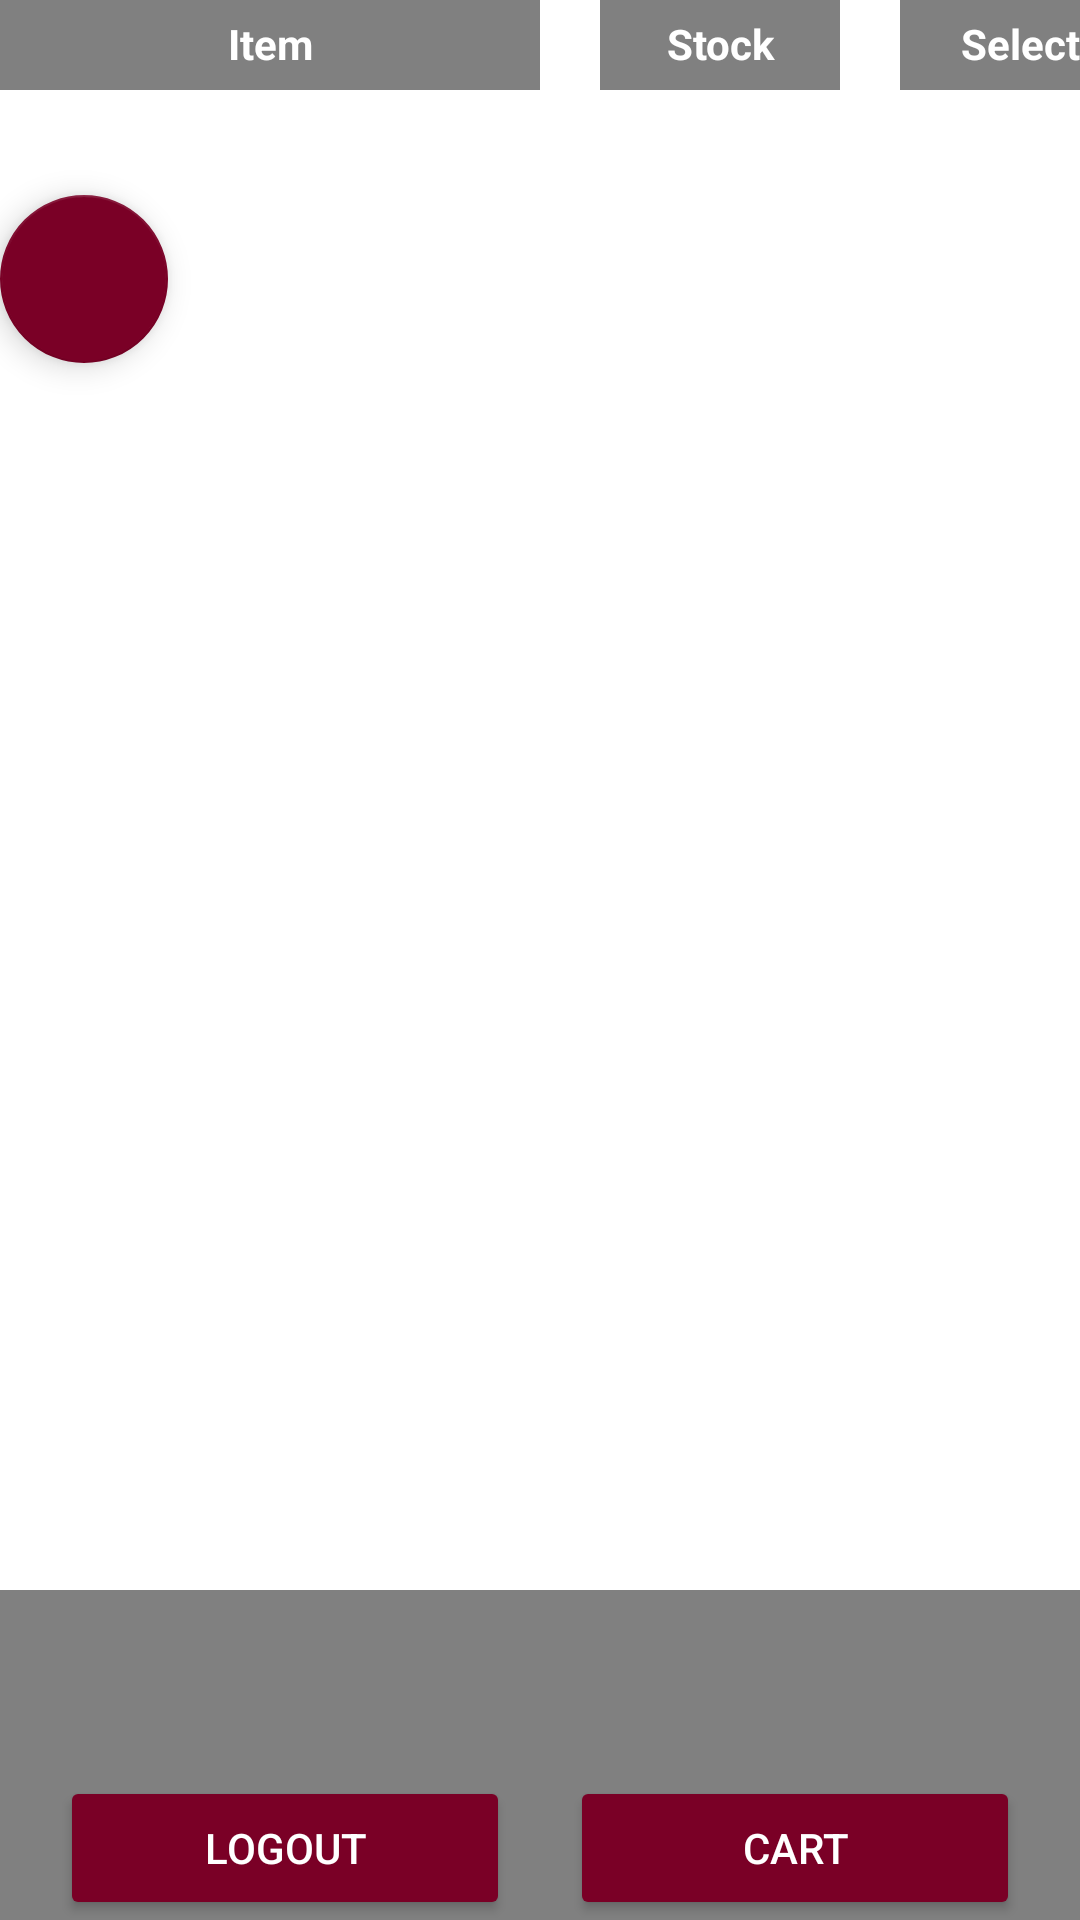

Android layout source for this screen:
<!-- AndroidManifest.xml: activity theme AppTheme -->
<!-- res/layout/main.xml -->
<?xml version="1.0" encoding="utf-8"?>
<android.support.constraint.ConstraintLayout xmlns:android="http://schemas.android.com/apk/res/android"
    xmlns:app="http://schemas.android.com/apk/res-auto"
    xmlns:tools="http://schemas.android.com/tools"
    android:layout_width="match_parent"
    android:layout_height="match_parent"
    app:layout_behavior="@string/appbar_scrolling_view_behavior"
    tools:context=".MainActivity"
    tools:showIn="@layout/app_bar_main"
    android:background="#808080">
<RelativeLayout
    android:id="@+id/relative"
    android:layout_width="fill_parent"
    android:layout_height="match_parent"
    android:layout_alignParentStart="true"
    android:layout_alignParentTop="true"
    android:orientation="vertical"
    >

    <LinearLayout
        android:layout_width="match_parent"
        android:id="@+id/topbar"
        android:layout_height="30dp"
        android:layout_alignParentStart="true"
        android:layout_alignParentTop="true"
        android:background="#ffffff">

        <TextView
            android:layout_width="180dp"
            android:paddingTop="5dp"
            android:textStyle="bold"
            android:layout_height="match_parent"
            android:layout_marginRight="10dp"
            android:background="#808080"
            android:text="Item"
            android:textAlignment="center"
            android:textColor="#fff" />

        <TextView
            android:layout_width="80dp"
            android:paddingTop="5dp"
            android:textStyle="bold"
            android:layout_height="match_parent"
            android:layout_marginLeft="10dp"
            android:layout_marginRight="10dp"
            android:background="#808080"
            android:text="Stock"
            android:textAlignment="center"
            android:textColor="#fff" />

        <TextView
            android:layout_width="80dp"
            android:textStyle="bold"
            android:paddingTop="5dp"
            android:layout_height="match_parent"
            android:layout_marginLeft="10dp"
            android:layout_marginRight="10dp"
            android:background="#808080"
            android:text="Select"
            android:textAlignment="center"
            android:textColor="#fff" />
    </LinearLayout>

    <ScrollView
        android:layout_width="match_parent"
        android:layout_height="500dp"
        android:layout_alignParentStart="true"
        android:layout_below="@+id/topbar"
        android:background="#ffffff">

        <LinearLayout
            android:layout_width="match_parent"
            android:layout_height="wrap_content">

            <LinearLayout
                android:id="@+id/linear"
                android:layout_width="200dp"
                android:layout_height="match_parent"
                android:orientation="vertical">

            </LinearLayout>

            <LinearLayout
                android:id="@+id/stock"
                android:layout_width="100dp"
                android:layout_height="match_parent"
                android:orientation="vertical">

            </LinearLayout>

            <LinearLayout
                android:id="@+id/checkbox"
                android:layout_width="100dp"
                android:layout_height="match_parent"
                android:orientation="vertical">


            </LinearLayout>


        </LinearLayout>
    </ScrollView>

    <RelativeLayout
        android:layout_width="match_parent"
        android:layout_height="wrap_content"
        android:layout_alignParentBottom="true"
        android:layout_alignParentStart="true"
        android:background="#808080">


        <Button
            android:id="@+id/button"
            style="@style/Widget.AppCompat.Button.Colored"
            android:layout_width="150dp"
            android:layout_height="wrap_content"
            android:layout_alignParentEnd="true"
            android:layout_alignParentTop="true"
            android:layout_marginRight="20dp"
            android:text="Cart" />

        <Button
            android:id="@+id/logout"
            style="@style/Widget.AppCompat.Button.Colored"
            android:layout_width="150dp"
            android:layout_height="wrap_content"
            android:layout_alignParentStart="true"
            android:layout_alignParentTop="true"
            android:layout_marginLeft="20dp"
            android:text="Logout" />

    </RelativeLayout>

    <android.support.design.widget.FloatingActionButton
        android:id="@+id/floatingActionButton"
        android:layout_width="wrap_content"
        android:layout_height="wrap_content"
        android:layout_alignParentStart="true"
        android:layout_alignParentTop="true"
        android:layout_marginTop="65dp"
        android:clickable="true"
        app:srcCompat="@drawable/side_nav_bar" />


</RelativeLayout>

</android.support.constraint.ConstraintLayout>
<!-- resources referenced by this layout -->
<resources>
  <style name="AppTheme" parent="Theme.AppCompat.Light.NoActionBar">
          
  
          <item name="colorPrimary">@color/colorPrimaryDark</item>
          <item name="colorPrimaryDark">@color/colorPrimaryDark</item>
          <item name="colorAccent">@color/colorPrimaryDark</item>
      </style>
  <color name="colorPrimaryDark">#7a0026</color>
</resources>
